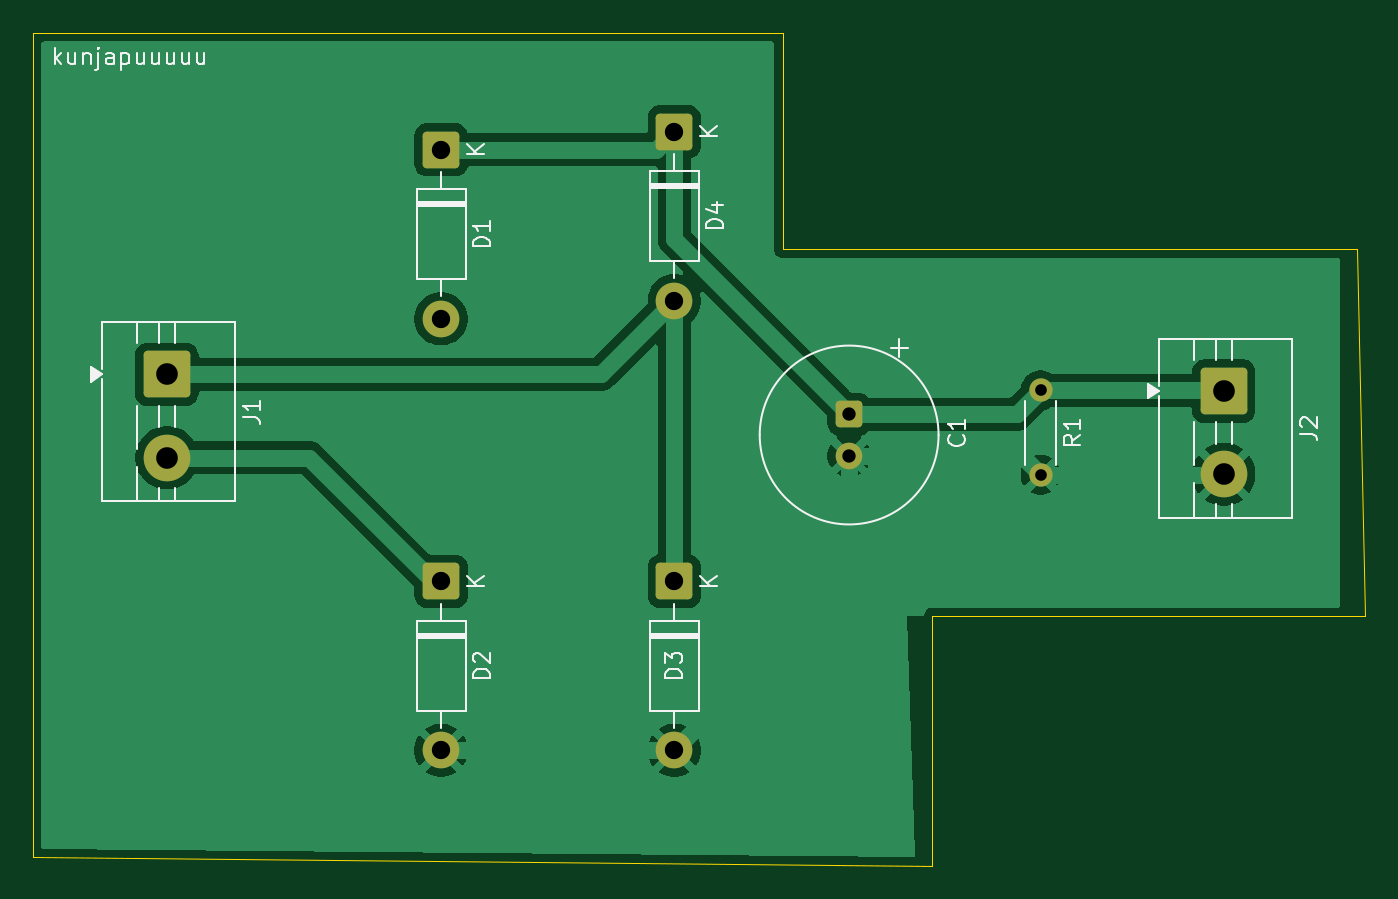
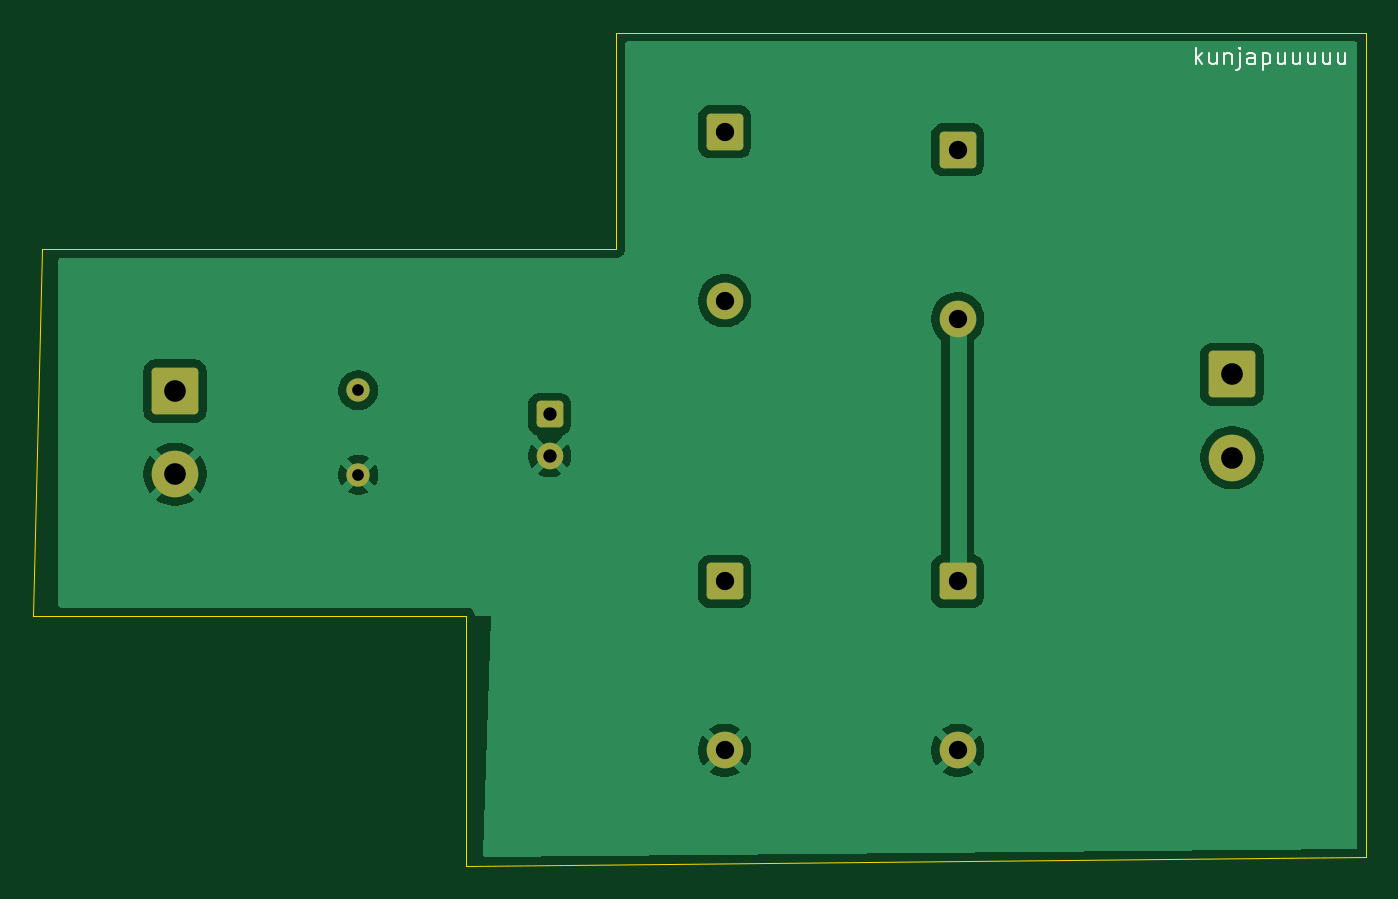
Circuit board: 11 layer files. Board 80.0 x 50.0 mm.
- bottom_copper: king cobra kicad-B_Cu.gbr (28152 bytes)
- bottom_mask: king cobra kicad-B_Mask.gbr (1997 bytes)
- paste: king cobra kicad-B_Paste.gbr (461 bytes)
- bottom_silk: king cobra kicad-B_Silkscreen.gbr (4662 bytes)
- outline: king cobra kicad-Edge_Cuts.gbr (707 bytes)
- top_copper: king cobra kicad-F_Cu.gbr (29925 bytes)
- top_mask: king cobra kicad-F_Mask.gbr (1997 bytes)
- paste: king cobra kicad-F_Paste.gbr (461 bytes)
- top_silk: king cobra kicad-F_Silkscreen.gbr (15637 bytes)
- drill: king cobra kicad-NPTH.drl (264 bytes)
- drill: king cobra kicad-PTH.drl (709 bytes)

=== bottom_copper: king cobra kicad-B_Cu.gbr (28152 bytes, source omitted) ===
=== bottom_mask: king cobra kicad-B_Mask.gbr (1997 bytes, source withheld) ===
=== paste: king cobra kicad-B_Paste.gbr ===
%TF.GenerationSoftware,KiCad,Pcbnew,10.0.3*%
%TF.CreationDate,2026-06-26T15:00:34+05:30*%
%TF.ProjectId,king cobra kicad,6b696e67-2063-46f6-9272-61206b696361,rev?*%
%TF.SameCoordinates,Original*%
%TF.FileFunction,Paste,Bot*%
%TF.FilePolarity,Positive*%
%FSLAX46Y46*%
G04 Gerber Fmt 4.6, Leading zero omitted, Abs format (unit mm)*
G04 Created by KiCad (PCBNEW 10.0.3) date 2026-06-26 15:00:34*
%MOMM*%
%LPD*%
G01*
G04 APERTURE LIST*
G04 APERTURE END LIST*
M02*

=== bottom_silk: king cobra kicad-B_Silkscreen.gbr ===
%TF.GenerationSoftware,KiCad,Pcbnew,10.0.3*%
%TF.CreationDate,2026-06-26T15:00:34+05:30*%
%TF.ProjectId,king cobra kicad,6b696e67-2063-46f6-9272-61206b696361,rev?*%
%TF.SameCoordinates,Original*%
%TF.FileFunction,Legend,Bot*%
%TF.FilePolarity,Positive*%
%FSLAX46Y46*%
G04 Gerber Fmt 4.6, Leading zero omitted, Abs format (unit mm)*
G04 Created by KiCad (PCBNEW 10.0.3) date 2026-06-26 15:00:34*
%MOMM*%
%LPD*%
G01*
G04 APERTURE LIST*
%ADD10C,0.100000*%
G04 APERTURE END LIST*
D10*
X27196115Y-29372419D02*
X27196115Y-28372419D01*
X27100877Y-28991466D02*
X26815163Y-29372419D01*
X26815163Y-28705752D02*
X27196115Y-29086704D01*
X25958020Y-28705752D02*
X25958020Y-29372419D01*
X26386591Y-28705752D02*
X26386591Y-29229561D01*
X26386591Y-29229561D02*
X26338972Y-29324800D01*
X26338972Y-29324800D02*
X26243734Y-29372419D01*
X26243734Y-29372419D02*
X26100877Y-29372419D01*
X26100877Y-29372419D02*
X26005639Y-29324800D01*
X26005639Y-29324800D02*
X25958020Y-29277180D01*
X25481829Y-28705752D02*
X25481829Y-29372419D01*
X25481829Y-28800990D02*
X25434210Y-28753371D01*
X25434210Y-28753371D02*
X25338972Y-28705752D01*
X25338972Y-28705752D02*
X25196115Y-28705752D01*
X25196115Y-28705752D02*
X25100877Y-28753371D01*
X25100877Y-28753371D02*
X25053258Y-28848609D01*
X25053258Y-28848609D02*
X25053258Y-29372419D01*
X24577067Y-28705752D02*
X24577067Y-29562895D01*
X24577067Y-29562895D02*
X24624686Y-29658133D01*
X24624686Y-29658133D02*
X24719924Y-29705752D01*
X24719924Y-29705752D02*
X24767543Y-29705752D01*
X24577067Y-28372419D02*
X24624686Y-28420038D01*
X24624686Y-28420038D02*
X24577067Y-28467657D01*
X24577067Y-28467657D02*
X24529448Y-28420038D01*
X24529448Y-28420038D02*
X24577067Y-28372419D01*
X24577067Y-28372419D02*
X24577067Y-28467657D01*
X23672306Y-29372419D02*
X23672306Y-28848609D01*
X23672306Y-28848609D02*
X23719925Y-28753371D01*
X23719925Y-28753371D02*
X23815163Y-28705752D01*
X23815163Y-28705752D02*
X24005639Y-28705752D01*
X24005639Y-28705752D02*
X24100877Y-28753371D01*
X23672306Y-29324800D02*
X23767544Y-29372419D01*
X23767544Y-29372419D02*
X24005639Y-29372419D01*
X24005639Y-29372419D02*
X24100877Y-29324800D01*
X24100877Y-29324800D02*
X24148496Y-29229561D01*
X24148496Y-29229561D02*
X24148496Y-29134323D01*
X24148496Y-29134323D02*
X24100877Y-29039085D01*
X24100877Y-29039085D02*
X24005639Y-28991466D01*
X24005639Y-28991466D02*
X23767544Y-28991466D01*
X23767544Y-28991466D02*
X23672306Y-28943847D01*
X23196115Y-28705752D02*
X23196115Y-29705752D01*
X23196115Y-28753371D02*
X23100877Y-28705752D01*
X23100877Y-28705752D02*
X22910401Y-28705752D01*
X22910401Y-28705752D02*
X22815163Y-28753371D01*
X22815163Y-28753371D02*
X22767544Y-28800990D01*
X22767544Y-28800990D02*
X22719925Y-28896228D01*
X22719925Y-28896228D02*
X22719925Y-29181942D01*
X22719925Y-29181942D02*
X22767544Y-29277180D01*
X22767544Y-29277180D02*
X22815163Y-29324800D01*
X22815163Y-29324800D02*
X22910401Y-29372419D01*
X22910401Y-29372419D02*
X23100877Y-29372419D01*
X23100877Y-29372419D02*
X23196115Y-29324800D01*
X21862782Y-28705752D02*
X21862782Y-29372419D01*
X22291353Y-28705752D02*
X22291353Y-29229561D01*
X22291353Y-29229561D02*
X22243734Y-29324800D01*
X22243734Y-29324800D02*
X22148496Y-29372419D01*
X22148496Y-29372419D02*
X22005639Y-29372419D01*
X22005639Y-29372419D02*
X21910401Y-29324800D01*
X21910401Y-29324800D02*
X21862782Y-29277180D01*
X20958020Y-28705752D02*
X20958020Y-29372419D01*
X21386591Y-28705752D02*
X21386591Y-29229561D01*
X21386591Y-29229561D02*
X21338972Y-29324800D01*
X21338972Y-29324800D02*
X21243734Y-29372419D01*
X21243734Y-29372419D02*
X21100877Y-29372419D01*
X21100877Y-29372419D02*
X21005639Y-29324800D01*
X21005639Y-29324800D02*
X20958020Y-29277180D01*
X20053258Y-28705752D02*
X20053258Y-29372419D01*
X20481829Y-28705752D02*
X20481829Y-29229561D01*
X20481829Y-29229561D02*
X20434210Y-29324800D01*
X20434210Y-29324800D02*
X20338972Y-29372419D01*
X20338972Y-29372419D02*
X20196115Y-29372419D01*
X20196115Y-29372419D02*
X20100877Y-29324800D01*
X20100877Y-29324800D02*
X20053258Y-29277180D01*
X19148496Y-28705752D02*
X19148496Y-29372419D01*
X19577067Y-28705752D02*
X19577067Y-29229561D01*
X19577067Y-29229561D02*
X19529448Y-29324800D01*
X19529448Y-29324800D02*
X19434210Y-29372419D01*
X19434210Y-29372419D02*
X19291353Y-29372419D01*
X19291353Y-29372419D02*
X19196115Y-29324800D01*
X19196115Y-29324800D02*
X19148496Y-29277180D01*
X18243734Y-28705752D02*
X18243734Y-29372419D01*
X18672305Y-28705752D02*
X18672305Y-29229561D01*
X18672305Y-29229561D02*
X18624686Y-29324800D01*
X18624686Y-29324800D02*
X18529448Y-29372419D01*
X18529448Y-29372419D02*
X18386591Y-29372419D01*
X18386591Y-29372419D02*
X18291353Y-29324800D01*
X18291353Y-29324800D02*
X18243734Y-29277180D01*
M02*

=== outline: king cobra kicad-Edge_Cuts.gbr ===
%TF.GenerationSoftware,KiCad,Pcbnew,10.0.3*%
%TF.CreationDate,2026-06-26T15:00:34+05:30*%
%TF.ProjectId,king cobra kicad,6b696e67-2063-46f6-9272-61206b696361,rev?*%
%TF.SameCoordinates,Original*%
%TF.FileFunction,Profile,NP*%
%FSLAX46Y46*%
G04 Gerber Fmt 4.6, Leading zero omitted, Abs format (unit mm)*
G04 Created by KiCad (PCBNEW 10.0.3) date 2026-06-26 15:00:34*
%MOMM*%
%LPD*%
G01*
G04 APERTURE LIST*
%TA.AperFunction,Profile*%
%ADD10C,0.050000*%
%TD*%
G04 APERTURE END LIST*
D10*
X17000000Y-27500000D02*
X17000000Y-77000000D01*
X71000000Y-77500000D01*
X71000000Y-62500000D01*
X97000000Y-62500000D01*
X96500000Y-40500000D01*
X62000000Y-40500000D01*
X62000000Y-27500000D01*
X17000000Y-27500000D01*
M02*

=== top_copper: king cobra kicad-F_Cu.gbr (29925 bytes, source omitted) ===
=== top_mask: king cobra kicad-F_Mask.gbr (1997 bytes, source withheld) ===
=== paste: king cobra kicad-F_Paste.gbr ===
%TF.GenerationSoftware,KiCad,Pcbnew,10.0.3*%
%TF.CreationDate,2026-06-26T15:00:34+05:30*%
%TF.ProjectId,king cobra kicad,6b696e67-2063-46f6-9272-61206b696361,rev?*%
%TF.SameCoordinates,Original*%
%TF.FileFunction,Paste,Top*%
%TF.FilePolarity,Positive*%
%FSLAX46Y46*%
G04 Gerber Fmt 4.6, Leading zero omitted, Abs format (unit mm)*
G04 Created by KiCad (PCBNEW 10.0.3) date 2026-06-26 15:00:34*
%MOMM*%
%LPD*%
G01*
G04 APERTURE LIST*
G04 APERTURE END LIST*
M02*

=== top_silk: king cobra kicad-F_Silkscreen.gbr (15637 bytes, source omitted) ===
=== drill: king cobra kicad-NPTH.drl ===
M48
; DRILL file KiCad 10.0.3 date 2026-06-26T15:03:09
; FORMAT={-:-/ absolute / metric / decimal}
; #@! TF.CreationDate,2026-06-26T15:03:09+05:30
; #@! TF.GenerationSoftware,Kicad,Pcbnew,10.0.3
; #@! TF.FileFunction,NonPlated,1,2,NPTH
FMAT,2
METRIC
%
G90
G05
M30

=== drill: king cobra kicad-PTH.drl ===
M48
; DRILL file KiCad 10.0.3 date 2026-06-26T15:03:09
; FORMAT={-:-/ absolute / metric / decimal}
; #@! TF.CreationDate,2026-06-26T15:03:09+05:30
; #@! TF.GenerationSoftware,Kicad,Pcbnew,10.0.3
; #@! TF.FileFunction,Plated,1,2,PTH
FMAT,2
METRIC
; #@! TA.AperFunction,Plated,PTH,ComponentDrill
T1C0.700
; #@! TA.AperFunction,Plated,PTH,ComponentDrill
T2C0.800
; #@! TA.AperFunction,Plated,PTH,ComponentDrill
T3C1.100
; #@! TA.AperFunction,Plated,PTH,ComponentDrill
T4C1.300
%
G90
G05
T1
X77.5Y-48.96
X77.5Y-54.04
T2
X66.0Y-50.391
X66.0Y-52.891
T3
X41.5Y-34.5
X41.5Y-44.66
X41.5Y-60.42
X41.5Y-70.58
X55.5Y-33.42
X55.5Y-43.58
X55.5Y-60.42
X55.5Y-70.58
T4
X25.032Y-48.0
X25.032Y-53.0
X88.5Y-49.0
X88.5Y-54.0
M30
